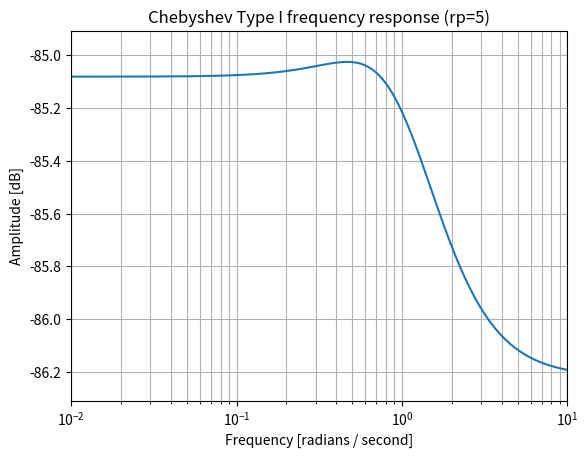

Here is the Python script that generated this plot:
from scipy import signal
import matplotlib.pyplot as plt
import numpy as np

b, a = signal.cheby1(4, 5, 0.1, 'low')
w, h = signal.freqs(b, a)
plt.semilogx(w, 20 * np.log10(abs(h)))
plt.title('Chebyshev Type I frequency response (rp=5)')
plt.xlabel('Frequency [radians / second]')
plt.ylabel('Amplitude [dB]')
plt.margins(0, 0.1)
plt.grid(which='both', axis='both')
# plt.axvline(100, color='green') # cutoff frequency
# plt.axhline(-5, color='green') # rp
plt.show()
